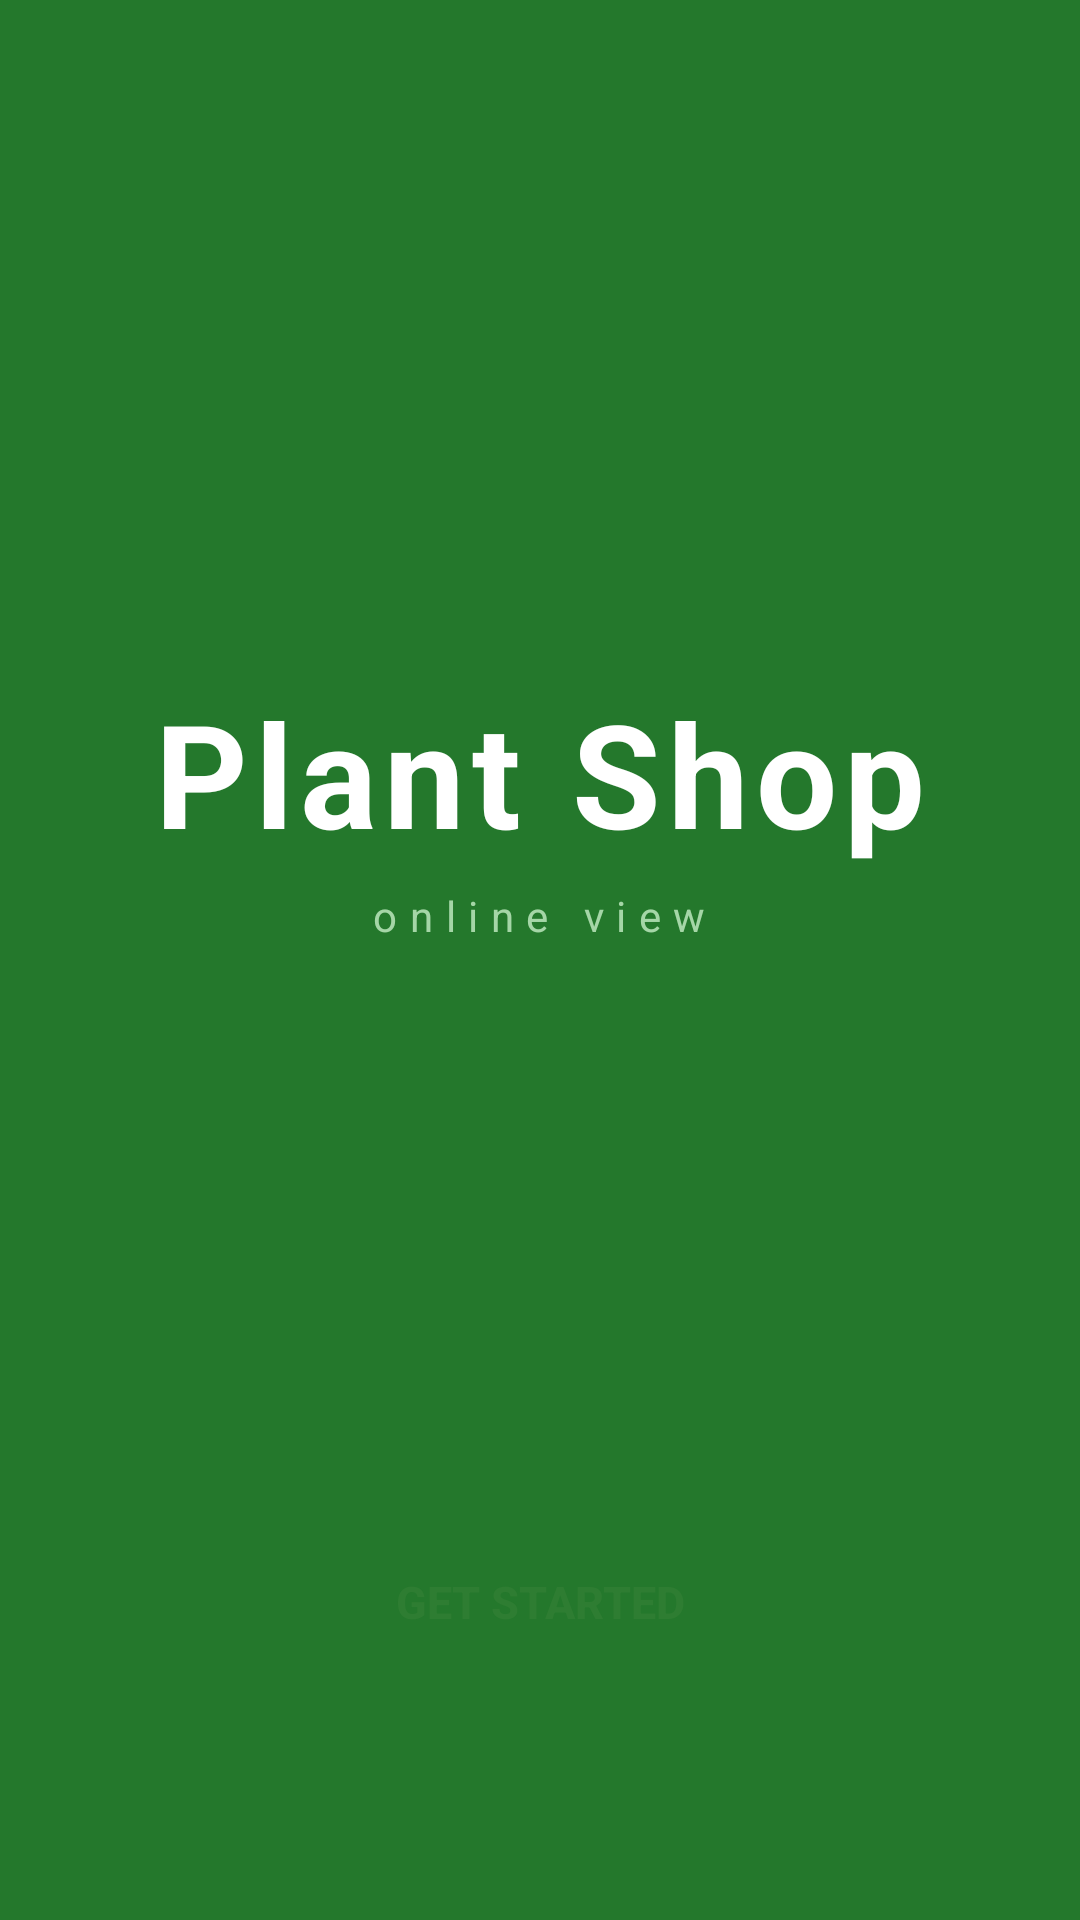

Here is an Android app screen rendered from its layout file. Give the layout XML and the strings, colors and styles it references.
<!-- AndroidManifest.xml: activity theme Theme.PlantshopProject.NoActionBar -->
<!-- res/layout/activity_splash.xml -->
<?xml version="1.0" encoding="utf-8"?>
<LinearLayout xmlns:android="http://schemas.android.com/apk/res/android"
    android:layout_width="match_parent"
    android:layout_height="match_parent"
    android:background="#24782C"
    android:gravity="center"
    android:orientation="vertical"
    android:padding="32dp">

    
    <LinearLayout
        android:layout_width="wrap_content"
        android:layout_height="wrap_content"
        android:layout_weight="1"
        android:gravity="center"
        android:orientation="vertical">

        <TextView
            android:layout_width="wrap_content"
            android:layout_height="wrap_content"
            android:text="Plant Shop"
            android:textColor="#FFFFFF"
            android:textSize="48sp"
            android:textStyle="bold"
            android:letterSpacing="0.05" />

        <TextView
            android:layout_width="wrap_content"
            android:layout_height="wrap_content"
            android:layout_marginTop="6dp"
            android:text="online view"
            android:textColor="#A5D6A7"
            android:textSize="14sp"
            android:letterSpacing="0.3" />

    </LinearLayout>

    
    <androidx.appcompat.widget.AppCompatButton
        android:id="@+id/btn_get_started"
        android:layout_width="200dp"
        android:layout_height="52dp"
        android:layout_marginBottom="48dp"
        android:background="@drawable/bg_btn_white_rounded"
        android:text="Get started"
        android:textColor="#2E7D32"
        android:textSize="15sp"
        android:textStyle="bold" />

</LinearLayout>
<!-- resources referenced by this layout -->
<resources>
  <style name="Theme.PlantshopProject.NoActionBar" parent="Theme.MaterialComponents.DayNight.NoActionBar">
  
          <item name="colorPrimary">#2E7D32</item>
          <item name="colorPrimaryVariant">#1B5E20</item>
          <item name="colorOnPrimary">@color/white</item>
          <item name="colorSecondary">#2E7D32</item>
          <item name="colorSecondaryVariant">#1B5E20</item>
          <item name="colorOnSecondary">@color/black</item>
      </style>
  <!-- not gathered from this repository: default colours our renderer supplied (Android Studio template values) -->
  <color name="black">#FF000000</color>
  <color name="white">#FFFFFFFF</color>
</resources>
